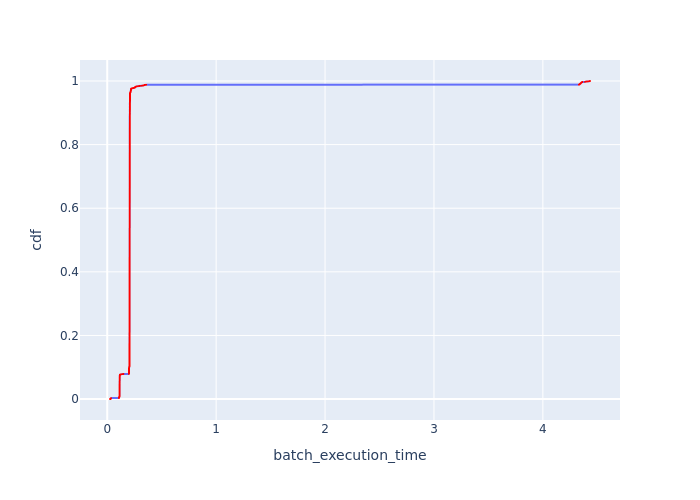

Source data for this figure (header and first rows):
Batch Id, batch_execution_time, cdf
3950, 0.02536, 0.0002339
2636, 0.03262, 0.0004678
3294, 0.03263, 0.0007018
2965, 0.03277, 0.0009357
2307, 0.03278, 0.00117
1649, 0.03294, 0.001404
1978, 0.03295, 0.001637
662, 0.0331, 0.001871
1320, 0.03313, 0.002105
4, 0.03327, 0.002339
991, 0.0334, 0.002573
3623, 0.03387, 0.002807
333, 0.0341, 0.003041
3965, 0.1081, 0.003275
3957, 0.1084, 0.003509
3958, 0.1084, 0.003743
3964, 0.1085, 0.003977
3954, 0.1085, 0.004211
3955, 0.1085, 0.004444
3956, 0.1085, 0.004678
3966, 0.1086, 0.004912
3963, 0.1086, 0.005146
3961, 0.1086, 0.00538
3959, 0.1087, 0.005614
3952, 0.1088, 0.005848
3960, 0.1089, 0.006082
3962, 0.109, 0.006316
3953, 0.109, 0.00655
3951, 0.1093, 0.006784
3967, 0.1109, 0.007018
3970, 0.1118, 0.007251
3969, 0.112, 0.007485
3968, 0.112, 0.007719
4017, 0.1133, 0.007953
3974, 0.1134, 0.008187
4002, 0.1135, 0.008421
4179, 0.1135, 0.008655
4180, 0.1135, 0.008889
4016, 0.1135, 0.009123
4000, 0.1135, 0.009357
3976, 0.1136, 0.009591
3989, 0.1136, 0.009825
4007, 0.1136, 0.01006
4146, 0.1136, 0.01029
4165, 0.1136, 0.01053
3980, 0.1136, 0.01076
4079, 0.1136, 0.01099
4154, 0.1136, 0.01123
4159, 0.1136, 0.01146
4170, 0.1136, 0.0117
4042, 0.1136, 0.01193
4162, 0.1137, 0.01216
4019, 0.1137, 0.0124
4006, 0.1137, 0.01263
3981, 0.1137, 0.01287
4025, 0.1137, 0.0131
4026, 0.1137, 0.01333
4022, 0.1137, 0.01357
3993, 0.1137, 0.0138
4153, 0.1137, 0.01404
... 4,215 more rows
